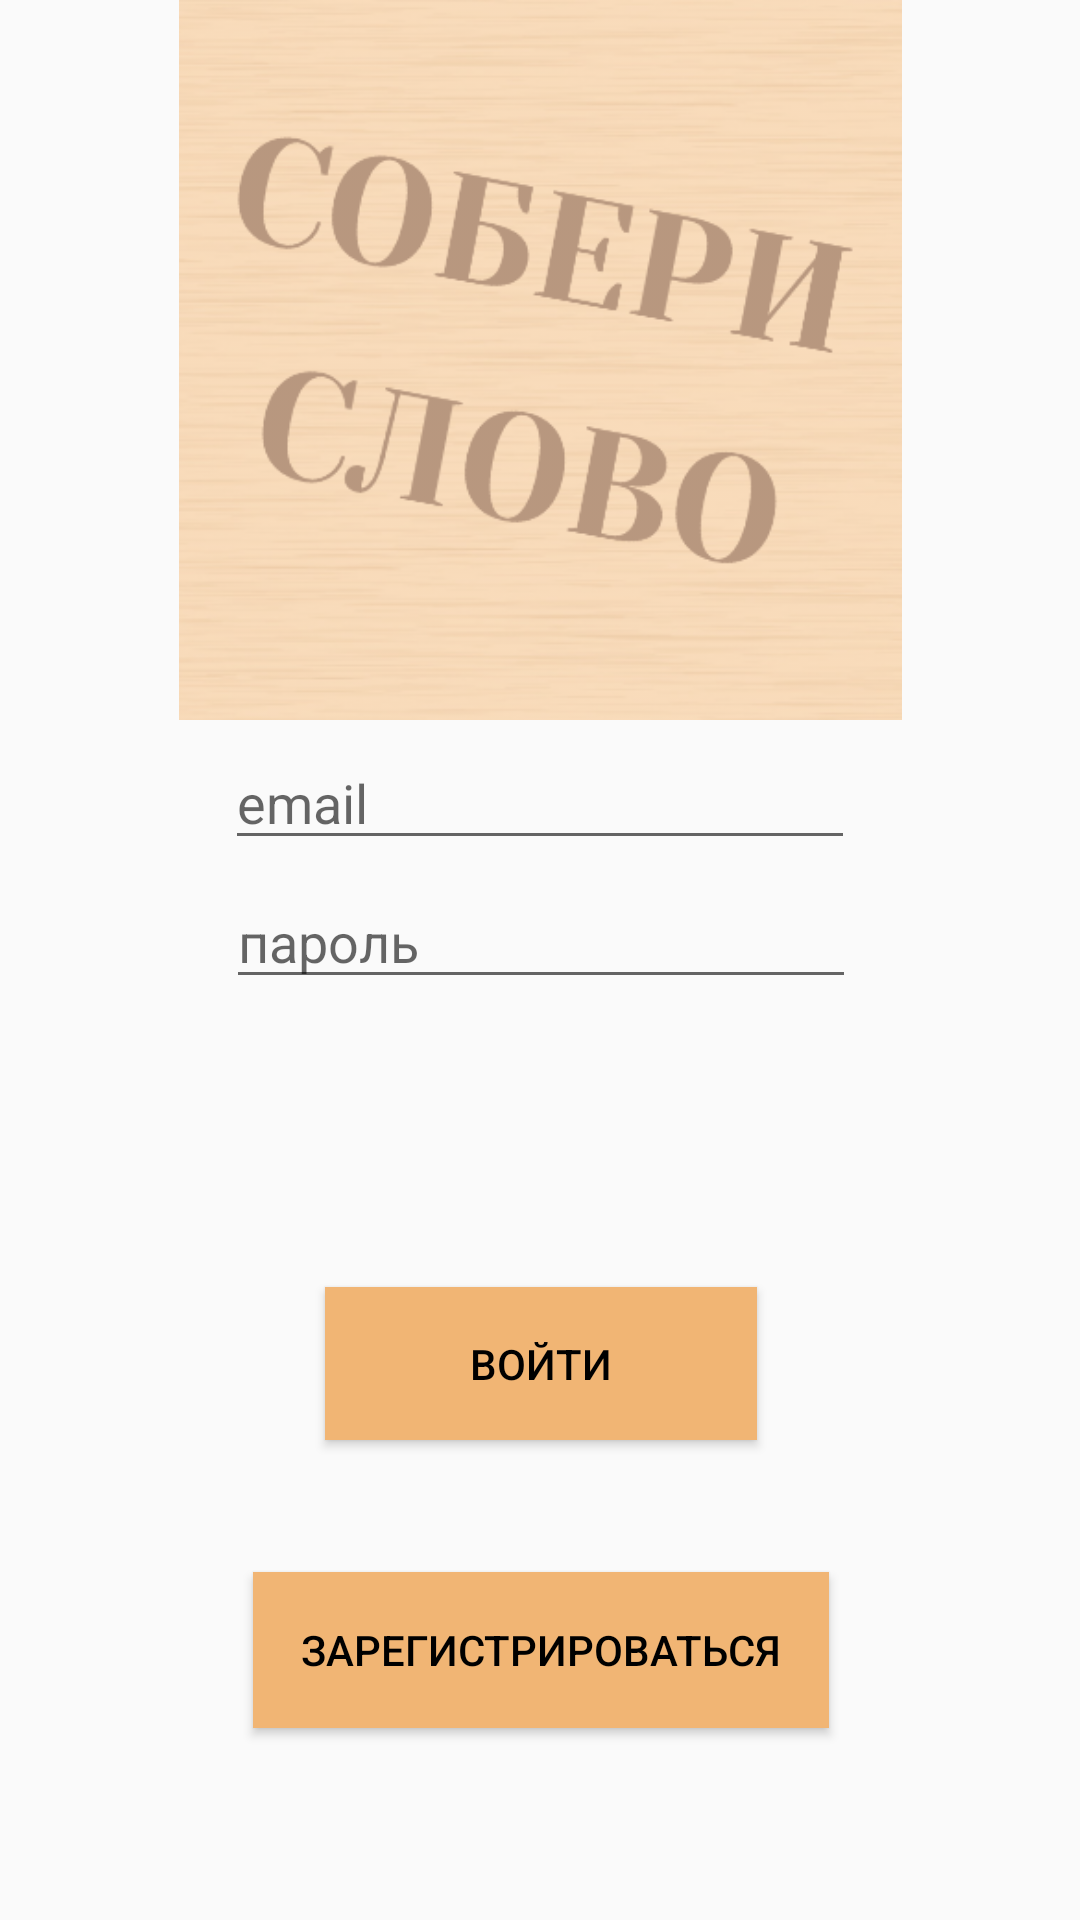

Reconstruct the res/layout file that produces this screen, plus the resources it refers to.
<!-- AndroidManifest.xml: application theme Theme.AppCompat.Light.NoActionBar -->
<!-- res/layout/autorization.xml -->
<?xml version="1.0" encoding="utf-8"?>
<androidx.constraintlayout.widget.ConstraintLayout xmlns:android="http://schemas.android.com/apk/res/android"
    xmlns:app="http://schemas.android.com/apk/res-auto"
    xmlns:tools="http://schemas.android.com/tools"
    android:layout_width="match_parent"
    android:layout_height="match_parent"
    android:background="@drawable/fon">

    <Button
        android:id="@+id/reg"
        android:layout_width="192dp"
        android:layout_height="52dp"
        android:layout_marginBottom="64dp"
        style="@style/butStyle"
        android:text="зарегистрироваться"
        android:textColor="@color/black"
        app:layout_constraintBottom_toBottomOf="parent"
        app:layout_constraintEnd_toEndOf="parent"
        app:layout_constraintHorizontal_bias="0.501"
        app:layout_constraintStart_toStartOf="parent" />

    <ImageView
        android:id="@+id/imageView2"
        android:layout_width="291dp"
        android:layout_height="240dp"
        android:alpha="0.5"
        app:layout_constraintEnd_toEndOf="parent"
        app:layout_constraintStart_toStartOf="parent"
        app:layout_constraintTop_toTopOf="parent"
        app:srcCompat="@drawable/icon" />

    <Button
        android:id="@+id/aut"
        android:layout_width="144dp"
        android:layout_height="51dp"
        android:layout_marginBottom="44dp"
        android:text="Войти"
        style="@style/butStyle"
        android:textColor="@color/black"
        app:layout_constraintBottom_toTopOf="@+id/reg"
        app:layout_constraintEnd_toEndOf="parent"
        app:layout_constraintHorizontal_bias="0.501"
        app:layout_constraintStart_toStartOf="parent" />

    <EditText
        android:id="@+id/editTextTextEmailAdress"
        android:layout_width="wrap_content"
        android:layout_height="wrap_content"
        android:ems="10"
        android:hint="email"
        android:inputType="textEmailAddress"
        app:layout_constraintBottom_toTopOf="@+id/editTextTextPassword"
        app:layout_constraintEnd_toEndOf="parent"
        app:layout_constraintStart_toStartOf="parent"
        app:layout_constraintTop_toBottomOf="@+id/imageView2" />

    <EditText
        android:id="@+id/editTextTextPassword"
        android:layout_width="wrap_content"
        android:layout_height="wrap_content"
        android:layout_marginBottom="96dp"
        android:ems="10"
        android:hint="пароль"
        android:inputType="textPassword"
        app:layout_constraintBottom_toTopOf="@+id/aut"
        app:layout_constraintEnd_toEndOf="parent"
        app:layout_constraintHorizontal_bias="0.502"
        app:layout_constraintStart_toStartOf="parent" />
</androidx.constraintlayout.widget.ConstraintLayout>
<!-- resources referenced by this layout -->
<resources>
  <!-- drawable icon: png bitmap (drawable, 130594 bytes) -->
  <style name="butStyle">
          <item name="android:textColor">@color/black</item>
          <item name="android:background">#f1b574</item>
          <item name="android:shape">rectangle</item>
      </style>
  <!-- not gathered from this repository: default colours our renderer supplied (Android Studio template values) -->
  <color name="black">#FF000000</color>
</resources>
